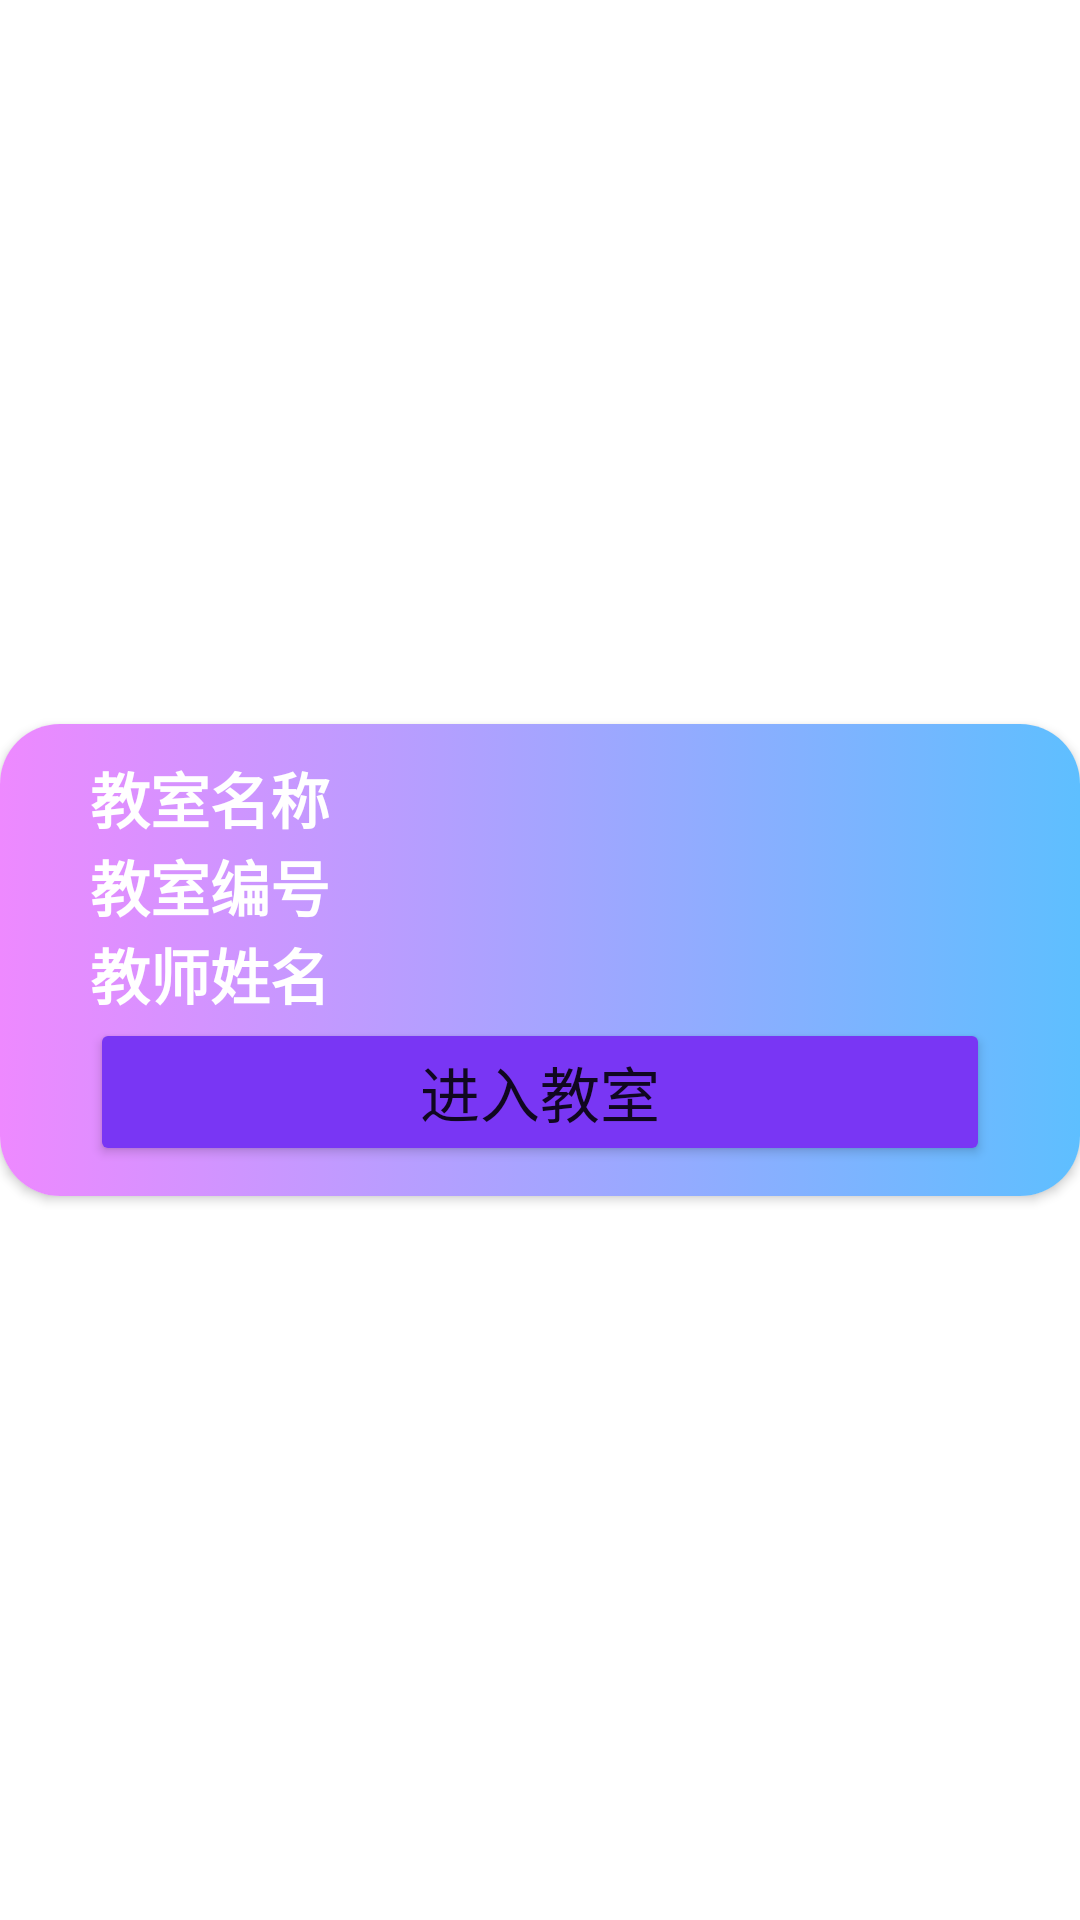

Write the Android layout XML for this screen, with the resource values it uses.
<!-- AndroidManifest.xml: fallback theme Theme.MaterialComponents.DayNight.NoActionBar -->
<!-- res/layout/card_student_view_classroom_info.xml -->
<?xml version="1.0" encoding="utf-8"?>
<androidx.constraintlayout.widget.ConstraintLayout xmlns:android="http://schemas.android.com/apk/res/android"
    xmlns:app="http://schemas.android.com/apk/res-auto"
    android:layout_width="match_parent"
    android:layout_height="wrap_content"
    android:layout_marginHorizontal="5dp"
    android:layout_marginVertical="10dp">

    <androidx.cardview.widget.CardView
        android:layout_width="match_parent"
        android:layout_height="wrap_content"
        app:cardCornerRadius="20dp"
        app:layout_constraintBottom_toBottomOf="parent"
        app:layout_constraintEnd_toEndOf="parent"
        app:layout_constraintStart_toStartOf="parent"
        app:layout_constraintTop_toTopOf="parent">

        <androidx.constraintlayout.widget.ConstraintLayout
            android:layout_width="match_parent"
            android:layout_height="match_parent"
            android:background="@drawable/card_background"
            android:paddingHorizontal="30dp">

            <LinearLayout
                android:layout_width="match_parent"
                android:layout_height="wrap_content"
                android:layout_marginVertical="10dp"
                android:orientation="vertical"
                app:layout_constraintBottom_toBottomOf="parent"
                app:layout_constraintEnd_toEndOf="parent"
                app:layout_constraintStart_toStartOf="parent"
                app:layout_constraintTop_toTopOf="parent">

                <LinearLayout
                    android:layout_width="match_parent"
                    android:layout_height="wrap_content"
                    android:orientation="horizontal">

                    <TextView
                        android:layout_width="match_parent"
                        android:layout_height="wrap_content"
                        android:layout_weight="2"
                        android:text="教室名称"
                        android:textColor="@color/white"
                        android:textSize="20sp"
                        android:textStyle="bold" />

                    <TextView
                        android:id="@+id/student_view_classRoom_card_className"
                        android:layout_width="match_parent"
                        android:layout_height="wrap_content"
                        android:layout_weight="1"
                        android:text=""
                        android:textColor="@color/white"
                        android:textSize="20sp" />
                </LinearLayout>

                <LinearLayout
                    android:layout_width="match_parent"
                    android:layout_height="wrap_content"
                    android:orientation="horizontal">

                    <TextView
                        android:layout_width="match_parent"
                        android:layout_height="wrap_content"
                        android:layout_weight="2"
                        android:text="教室编号"
                        android:textColor="@color/white"
                        android:textSize="20sp"
                        android:textStyle="bold" />

                    <TextView
                        android:id="@+id/student_view_classRoom_card_classcode"
                        android:layout_width="match_parent"
                        android:layout_height="wrap_content"
                        android:layout_weight="1"
                        android:text=""
                        android:textColor="@color/white"
                        android:textSize="20sp" />
                </LinearLayout>

                <LinearLayout
                    android:layout_width="match_parent"
                    android:layout_height="wrap_content"
                    android:orientation="horizontal">

                    <TextView
                        android:layout_width="match_parent"
                        android:layout_height="wrap_content"
                        android:layout_weight="2"
                        android:text="教师姓名"
                        android:textColor="@color/white"
                        android:textSize="20sp"
                        android:textStyle="bold" />

                    <TextView
                        android:id="@+id/student_view_classRoom_card_ClassTeacher_name"
                        android:layout_width="match_parent"
                        android:layout_height="wrap_content"
                        android:layout_weight="1"
                        android:text=""
                        android:textColor="@color/white"
                        android:textSize="20sp" />
                </LinearLayout>

                <Button
                    android:id="@+id/student_view_classRoom_card_enterRoom_btn"
                    android:layout_width="match_parent"
                    android:layout_height="wrap_content"
                    android:backgroundTint="@color/LoginButtonTextColor"
                    android:text="进入教室"
                    android:textSize="20sp" />
            </LinearLayout>
        </androidx.constraintlayout.widget.ConstraintLayout>
    </androidx.cardview.widget.CardView>
</androidx.constraintlayout.widget.ConstraintLayout>
<!-- resources referenced by this layout -->
<resources>
  <color name="LoginButtonTextColor">#7936F4</color>&gt;
  <color name="white">#FFFFFF</color>
  <!-- drawable card_background (drawable) -->
  <?xml version="1.0" encoding="utf-8"?>
  <selector xmlns:android="http://schemas.android.com/apk/res/android">
      <item>
          <shape android:layout_height="match_parent">
              <gradient android:endColor="#5EBFFF"
                  android:startColor="#EE89FF"
                  android:type="linear" />
          </shape>
      </item>
  </selector>
</resources>
